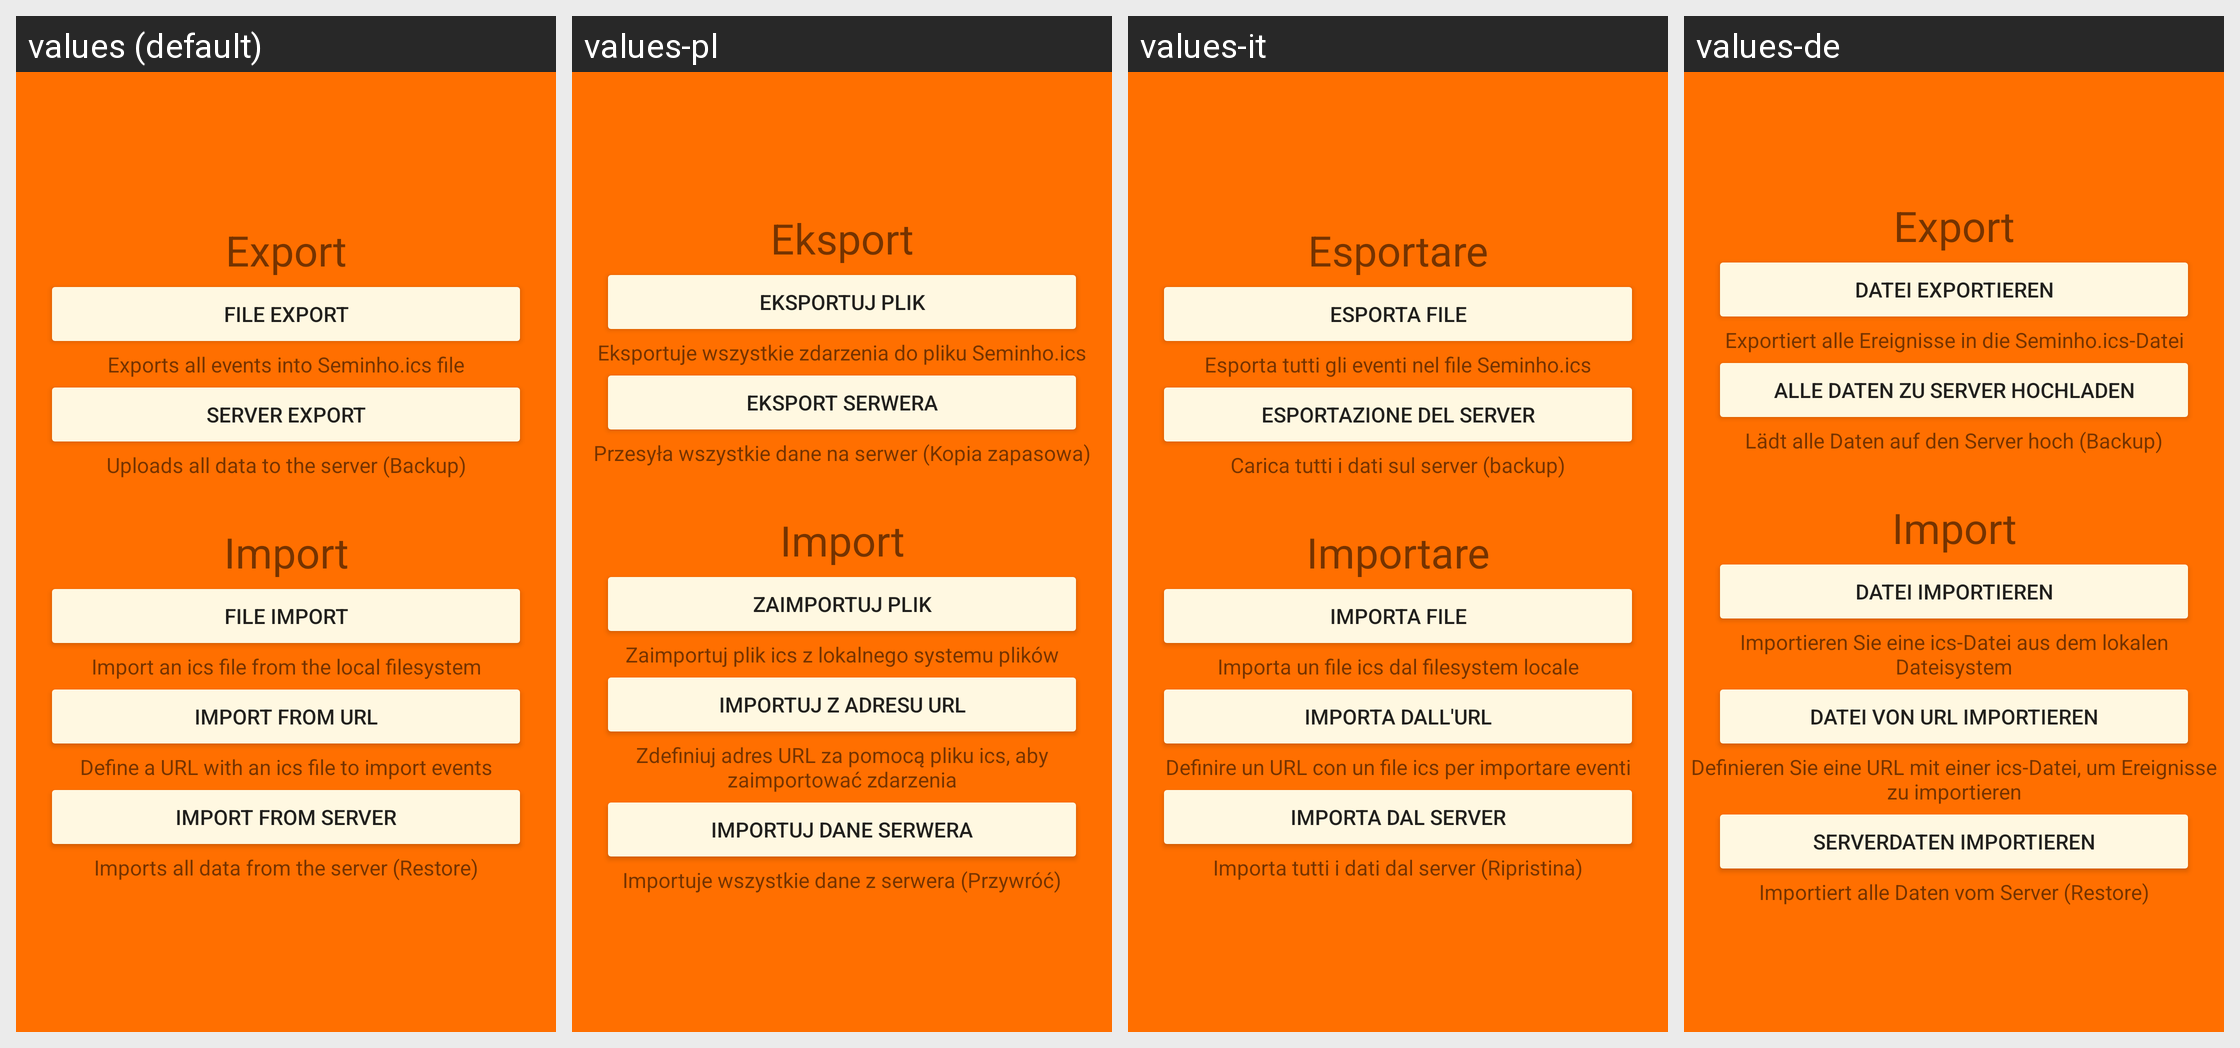

Strings drawn on this Android screen and how each of the app's shown locales translates them:
Android screen res/layout/import_export.xml rendered under 4 locales, left to right: values (default), values-pl, values-it, values-de. Device: Nexus 5 (rendered at 1080×1920; each locale shown at half size, 540×960, under a caption strip naming it); theme AppTheme.
Other locales in the repository, not shown: values-es, values-fr, values-nl.
Strings drawn on this screen, with the default value and each locale's value (text and hints the layout hard-codes, and strings that could not be matched under every locale, appear in the picture but are not listed):

exportText
  values: Export
  values-pl: Eksport
  values-it: Esportare
  values-de: Export  [not translated; the default value is used]

actionExport
  values: File export
  values-pl: Eksportuj plik
  values-it: Esporta file
  values-de: Datei exportieren

exportFileDescription
  values: Exports all events into Seminho.ics file
  values-pl: Eksportuje wszystkie zdarzenia do pliku Seminho.ics
  values-it: Esporta tutti gli eventi nel file Seminho.ics
  values-de: Exportiert alle Ereignisse in die Seminho.ics-Datei

actionExportToServer
  values: Server export
  values-pl: Eksport serwera
  values-it: Esportazione del server
  values-de: Alle Daten zu Server hochladen

exportServerDescription
  values: Uploads all data to the server (Backup)
  values-pl: Przesyła wszystkie dane na serwer (Kopia zapasowa)
  values-it: Carica tutti i dati sul server (backup)
  values-de: Lädt alle Daten auf den Server hoch (Backup)

importText
  values: Import
  values-pl: Import
  values-it: Importare
  values-de: Import  [not translated; the default value is used]

actionImport
  values: File import
  values-pl: Zaimportuj plik
  values-it: Importa file
  values-de: Datei importieren

importFileDescription
  values: Import an ics file from the local filesystem
  values-pl: Zaimportuj plik ics z lokalnego systemu plików
  values-it: Importa un file ics dal filesystem locale
  values-de: Importieren Sie eine ics-Datei aus dem lokalen Dateisystem

actionImportFromUrl
  values: Import from URL
  values-pl: Importuj z adresu URL
  values-it: Importa dall'URL
  values-de: Datei von URL importieren

importUrlDescription
  values: Define a URL with an ics file to import events
  values-pl: Zdefiniuj adres URL za pomocą pliku ics, aby zaimportować zdarzenia
  values-it: Definire un URL con un file ics per importare eventi
  values-de: Definieren Sie eine URL mit einer ics-Datei, um Ereignisse zu importieren

actionImportServerData
  values: Import from server
  values-pl: Importuj dane serwera
  values-it: Importa dal server
  values-de: Serverdaten importieren

importServerDescription
  values: Imports all data from the server (Restore)
  values-pl: Importuje wszystkie dane z serwera (Przywróć)
  values-it: Importa tutti i dati dal server (Ripristina)
  values-de: Importiert alle Daten vom Server (Restore)
